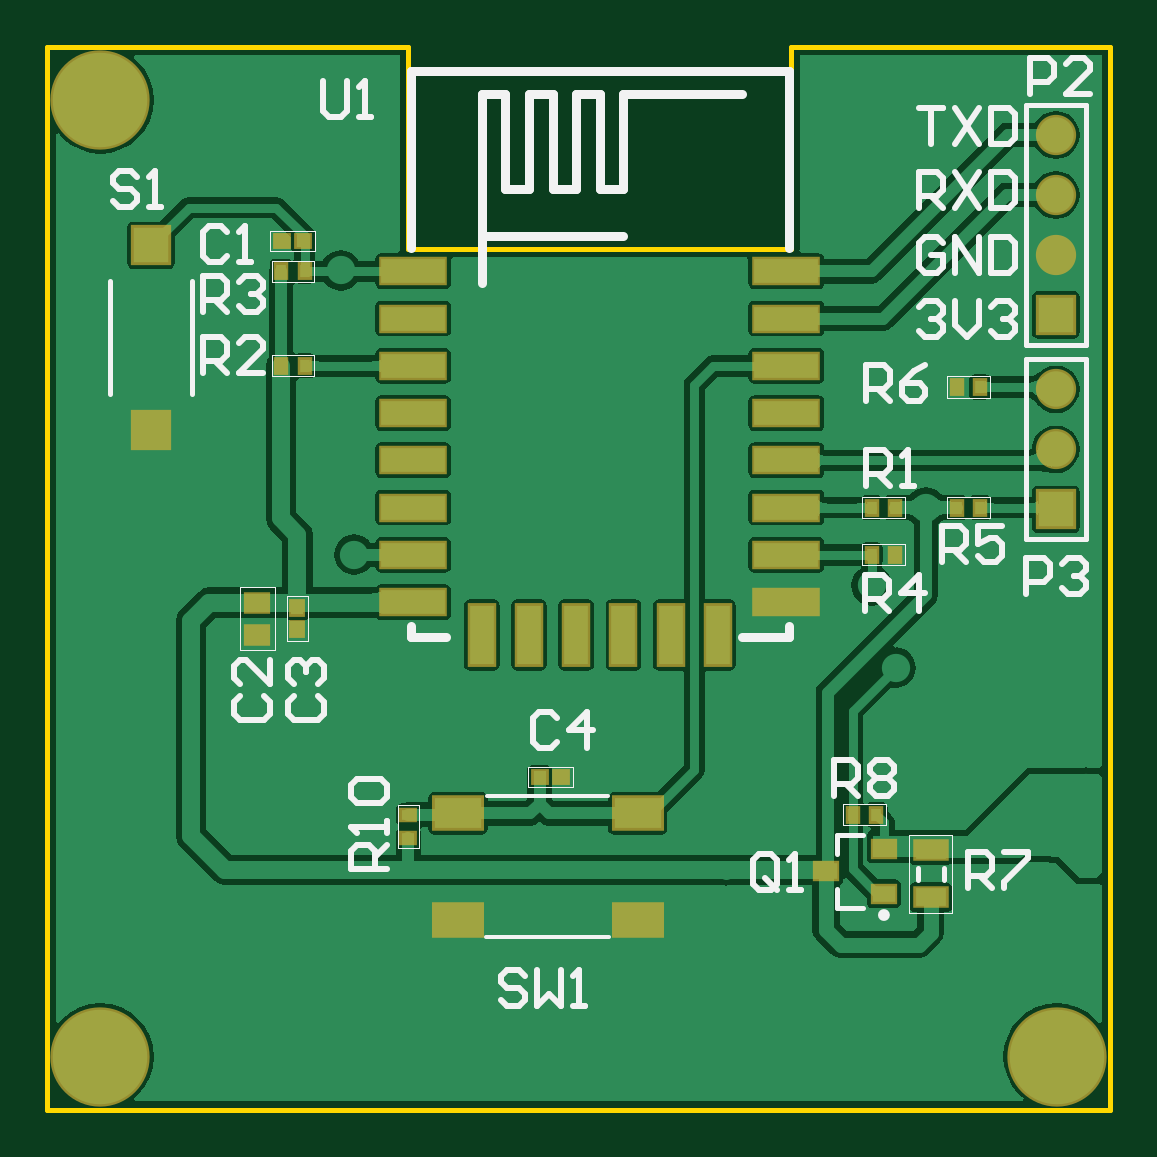
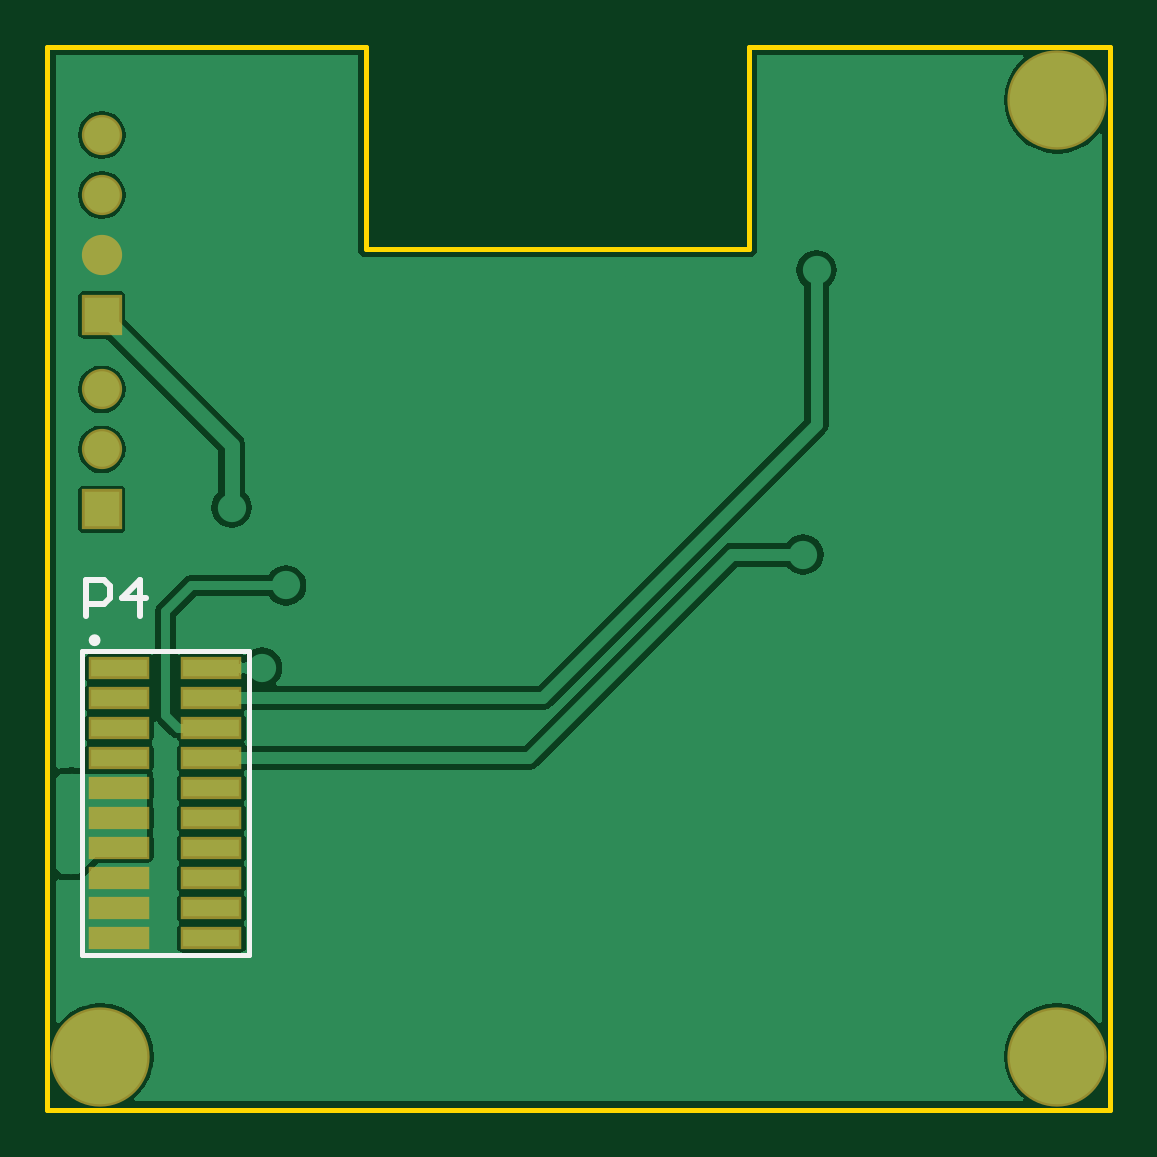
Circuit board: 9 layer files. Board 45.0 x 45.0 mm.
- bottom_copper: WiFi_Shield_PCB.GBL (13759 bytes)
- bottom_silk: WiFi_Shield_PCB.GBO (455 bytes)
- paste: WiFi_Shield_PCB.GBP (474 bytes)
- bottom_mask: WiFi_Shield_PCB.GBS (736 bytes)
- outline: WiFi_Shield_PCB.GKO (305 bytes)
- top_copper: WiFi_Shield_PCB.GTL (35077 bytes)
- top_silk: WiFi_Shield_PCB.GTO (9289 bytes)
- paste: WiFi_Shield_PCB.GTP (1497 bytes)
- top_mask: WiFi_Shield_PCB.GTS (1732 bytes)

=== bottom_copper: WiFi_Shield_PCB.GBL (13759 bytes, source omitted) ===
=== bottom_silk: WiFi_Shield_PCB.GBO ===
G04 Layer_Color=32896*
%FSTAX24Y24*%
%MOIN*%
G70*
G01*
G75*
%ADD25C,0.0100*%
%ADD31C,0.0098*%
%ADD34C,0.0079*%
D25*
X04365Y0348D02*
Y0354D01*
X04335D01*
X04325Y0353D01*
Y0351D01*
X04335Y035D01*
X04365D01*
X04275Y0348D02*
Y0354D01*
X04305Y0351D01*
X04265D01*
D31*
X043552Y034403D02*
G03*
X043552Y034403I-000049J0D01*
G01*
D34*
X040933Y029163D02*
X043713D01*
X040933Y034223D02*
X043713D01*
X040933Y029163D02*
Y034223D01*
X043713Y029163D02*
Y034223D01*
M02*

=== paste: WiFi_Shield_PCB.GBP ===
G04 Layer_Color=128*
%FSTAX24Y24*%
%MOIN*%
G70*
G01*
G75*
%ADD30R,0.0945X0.0291*%
D30*
X041555Y029443D02*
D03*
Y029943D02*
D03*
X041555Y030443D02*
D03*
X041555Y030943D02*
D03*
Y031443D02*
D03*
Y031943D02*
D03*
Y032443D02*
D03*
X041555Y032943D02*
D03*
X041555Y033443D02*
D03*
Y033943D02*
D03*
X043091Y029443D02*
D03*
Y029943D02*
D03*
Y030443D02*
D03*
Y030943D02*
D03*
Y031443D02*
D03*
Y031943D02*
D03*
Y032443D02*
D03*
Y032943D02*
D03*
Y033443D02*
D03*
Y033943D02*
D03*
M02*

=== bottom_mask: WiFi_Shield_PCB.GBS ===
G04 Layer_Color=16711935*
%FSTAX24Y24*%
%MOIN*%
G70*
G01*
G75*
%ADD44R,0.0671X0.0671*%
%ADD47C,0.0671*%
%ADD48C,0.1655*%
%ADD49R,0.1025X0.0371*%
D44*
X043386Y036583D02*
D03*
Y039827D02*
D03*
D47*
Y038583D02*
D03*
Y037583D02*
D03*
Y040827D02*
D03*
Y041827D02*
D03*
Y042827D02*
D03*
D48*
X043406Y027461D02*
D03*
X027461D02*
D03*
Y043406D02*
D03*
D49*
X041555Y029443D02*
D03*
Y029943D02*
D03*
X041555Y030443D02*
D03*
X041555Y030943D02*
D03*
Y031443D02*
D03*
Y031943D02*
D03*
Y032443D02*
D03*
X041555Y032943D02*
D03*
X041555Y033443D02*
D03*
Y033943D02*
D03*
X043091Y029443D02*
D03*
Y029943D02*
D03*
Y030443D02*
D03*
Y030943D02*
D03*
Y031443D02*
D03*
Y031943D02*
D03*
Y032443D02*
D03*
Y032943D02*
D03*
Y033443D02*
D03*
Y033943D02*
D03*
M02*

=== outline: WiFi_Shield_PCB.GKO ===
G04 Layer_Color=16711935*
%FSTAX24Y24*%
%MOIN*%
G70*
G01*
G75*
%ADD35C,0.0080*%
D35*
X038976Y044291D02*
X044291D01*
X038976Y040925D02*
Y044291D01*
X032598Y040925D02*
X038976D01*
X032598D02*
Y044291D01*
X026575D02*
X032598D01*
X026575Y026575D02*
X044291D01*
Y044291D01*
X026575Y026575D02*
Y044291D01*
M02*

=== top_copper: WiFi_Shield_PCB.GTL (35077 bytes, source omitted) ===
=== top_silk: WiFi_Shield_PCB.GTO (9289 bytes, source omitted) ===
=== paste: WiFi_Shield_PCB.GTP ===
G04 Layer_Color=8421504*
%FSTAX24Y24*%
%MOIN*%
G70*
G01*
G75*
%ADD10R,0.0787X0.0512*%
%ADD11R,0.0217X0.0177*%
%ADD12R,0.0217X0.0201*%
%ADD13R,0.0201X0.0217*%
%ADD14R,0.0374X0.0295*%
%ADD15R,0.0177X0.0217*%
%ADD16R,0.0394X0.0984*%
%ADD17R,0.1063X0.0394*%
%ADD18R,0.0591X0.0591*%
%ADD19R,0.0374X0.0276*%
%ADD20R,0.0512X0.0295*%
D10*
X036417Y029744D02*
D03*
X033425D02*
D03*
X036417Y031516D02*
D03*
X033425Y031516D02*
D03*
D11*
X032598Y031102D02*
D03*
Y031496D02*
D03*
D12*
X035138Y032126D02*
D03*
X034783D02*
D03*
X030846Y041063D02*
D03*
X030492D02*
D03*
D13*
X030748Y034587D02*
D03*
Y034941D02*
D03*
D14*
X030079Y034498D02*
D03*
Y03503D02*
D03*
D15*
X041732Y038622D02*
D03*
X042126D02*
D03*
X040709Y036614D02*
D03*
X040315D02*
D03*
X041732D02*
D03*
X042126D02*
D03*
X040315Y035827D02*
D03*
X040709D02*
D03*
X030472Y038976D02*
D03*
X030866D02*
D03*
X030472Y040551D02*
D03*
X030866D02*
D03*
X040394Y031496D02*
D03*
X04D02*
D03*
D16*
X037756Y034488D02*
D03*
X036969D02*
D03*
X036181D02*
D03*
X035394D02*
D03*
X034606D02*
D03*
X033819D02*
D03*
D17*
X032677Y035039D02*
D03*
Y035827D02*
D03*
Y036614D02*
D03*
Y037402D02*
D03*
Y038189D02*
D03*
Y038976D02*
D03*
Y039764D02*
D03*
Y040551D02*
D03*
X038898Y035039D02*
D03*
Y035827D02*
D03*
Y036614D02*
D03*
Y037402D02*
D03*
Y038189D02*
D03*
Y038976D02*
D03*
Y039764D02*
D03*
Y040551D02*
D03*
D18*
X028307Y040984D02*
D03*
Y037913D02*
D03*
D19*
X040522Y030177D02*
D03*
Y030925D02*
D03*
X039557Y030551D02*
D03*
D20*
X041299Y030906D02*
D03*
Y030118D02*
D03*
M02*

=== top_mask: WiFi_Shield_PCB.GTS ===
G04 Layer_Color=8388736*
%FSTAX24Y24*%
%MOIN*%
G70*
G01*
G75*
%ADD36R,0.0867X0.0592*%
%ADD37R,0.0297X0.0257*%
%ADD38R,0.0297X0.0281*%
%ADD39R,0.0281X0.0297*%
%ADD40R,0.0454X0.0375*%
%ADD41R,0.0257X0.0297*%
%ADD42R,0.0474X0.1064*%
%ADD43R,0.1143X0.0474*%
%ADD44R,0.0671X0.0671*%
%ADD45R,0.0454X0.0356*%
%ADD46R,0.0592X0.0375*%
%ADD47C,0.0671*%
%ADD48C,0.1655*%
D36*
X036417Y029744D02*
D03*
X033425D02*
D03*
X036417Y031516D02*
D03*
X033425Y031516D02*
D03*
D37*
X032598Y031102D02*
D03*
Y031496D02*
D03*
D38*
X035138Y032126D02*
D03*
X034783D02*
D03*
X030846Y041063D02*
D03*
X030492D02*
D03*
D39*
X030748Y034587D02*
D03*
Y034941D02*
D03*
D40*
X030079Y034498D02*
D03*
Y03503D02*
D03*
D41*
X041732Y038622D02*
D03*
X042126D02*
D03*
X040709Y036614D02*
D03*
X040315D02*
D03*
X041732D02*
D03*
X042126D02*
D03*
X040315Y035827D02*
D03*
X040709D02*
D03*
X030472Y038976D02*
D03*
X030866D02*
D03*
X030472Y040551D02*
D03*
X030866D02*
D03*
X040394Y031496D02*
D03*
X04D02*
D03*
D42*
X037756Y034488D02*
D03*
X036969D02*
D03*
X036181D02*
D03*
X035394D02*
D03*
X034606D02*
D03*
X033819D02*
D03*
D43*
X032677Y035039D02*
D03*
Y035827D02*
D03*
Y036614D02*
D03*
Y037402D02*
D03*
Y038189D02*
D03*
Y038976D02*
D03*
Y039764D02*
D03*
Y040551D02*
D03*
X038898Y035039D02*
D03*
Y035827D02*
D03*
Y036614D02*
D03*
Y037402D02*
D03*
Y038189D02*
D03*
Y038976D02*
D03*
Y039764D02*
D03*
Y040551D02*
D03*
D44*
X028307Y040984D02*
D03*
Y037913D02*
D03*
X043386Y036583D02*
D03*
Y039827D02*
D03*
D45*
X040522Y030177D02*
D03*
Y030925D02*
D03*
X039557Y030551D02*
D03*
D46*
X041299Y030906D02*
D03*
Y030118D02*
D03*
D47*
X043386Y038583D02*
D03*
Y037583D02*
D03*
Y040827D02*
D03*
Y041827D02*
D03*
Y042827D02*
D03*
D48*
X043406Y027461D02*
D03*
X027461D02*
D03*
Y043406D02*
D03*
M02*

